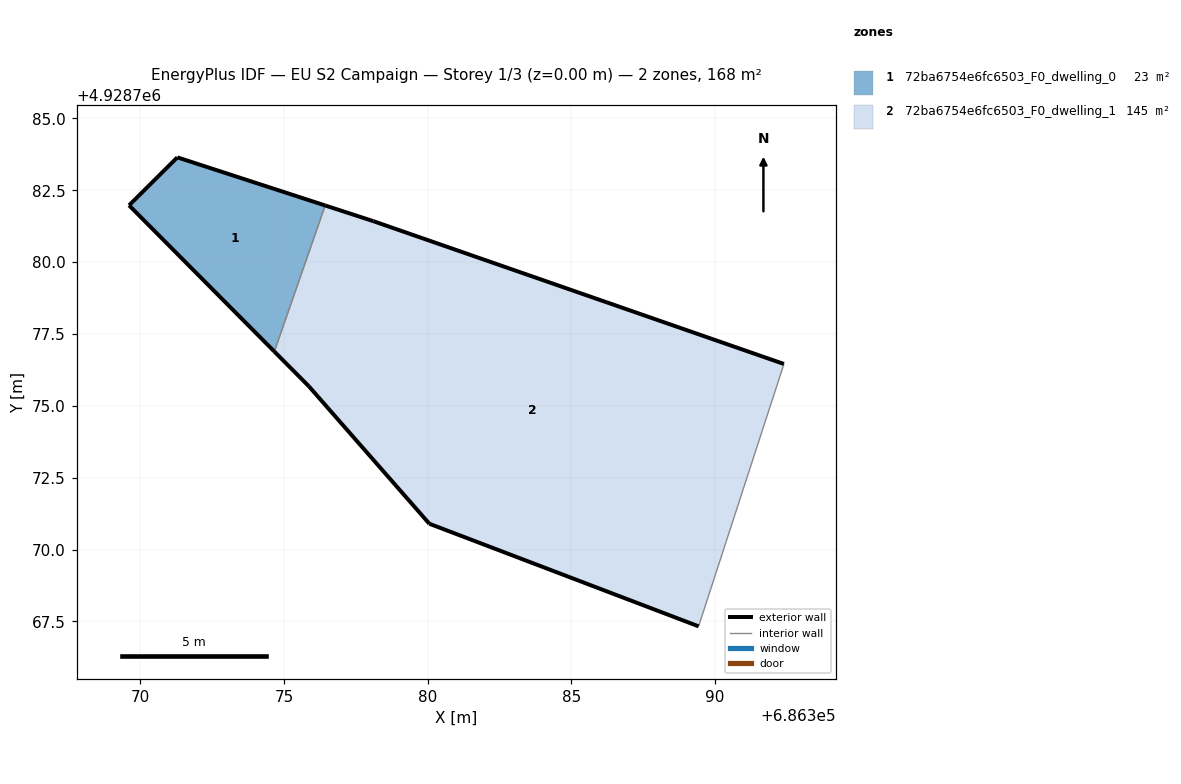
=== STOREY PLAN SPEC (per zone: floor XY polygon, exterior-wall plan segments, windows/doors) ===
zone 1: 72ba6754e6fc6503_F0_dwelling_0  (23.1 m²)
  floor: (686374.66, 4928776.89) (686376.43, 4928781.97) (686371.29, 4928783.65) (686369.61, 4928781.98)
  exterior wall: (686374.66, 4928776.89) – (686369.61, 4928781.98)  [7.2 m]
  exterior wall: (686369.61, 4928781.98) – (686371.29, 4928783.65)  [2.4 m]
  exterior wall: (686371.29, 4928783.65) – (686376.43, 4928781.97)  [5.4 m]
  interior walls: 1
zone 2: 72ba6754e6fc6503_F0_dwelling_1  (145.4 m²)
  floor: (686389.43, 4928767.33) (686392.40, 4928776.46) (686378.11, 4928781.43) (686376.43, 4928781.97) (686374.66, 4928776.89) (686375.87, 4928775.68) (686380.06, 4928770.90)
  exterior wall: (686376.43, 4928781.97) – (686378.11, 4928781.43)  [1.8 m]
  exterior wall: (686378.11, 4928781.43) – (686392.40, 4928776.46)  [15.1 m]
  exterior wall: (686389.43, 4928767.33) – (686380.06, 4928770.90)  [10.0 m]
  exterior wall: (686380.06, 4928770.90) – (686375.87, 4928775.68)  [6.4 m]
  exterior wall: (686375.87, 4928775.68) – (686374.66, 4928776.89)  [1.7 m]
  interior walls: 2

=== DERIVED (storey summary) ===
Building: EU S2 Campaign
Storey: 1 of 3  (floor level z = 0.00 m)
Storey gross floor area: 168.5 m²
Zones on this storey: 2
  - 72ba6754e6fc6503_F0_dwelling_0: floor 23.1 m²; exterior wall 15.0 m (44.9 m²); WWR 0.0%
  - 72ba6754e6fc6503_F0_dwelling_1: floor 145.4 m²; exterior wall 35.0 m (104.9 m²); WWR 0.0%
Zone adjacency (shared interzone walls):
  - 72ba6754e6fc6503_F0_dwelling_0 ↔ 72ba6754e6fc6503_F0_dwelling_1